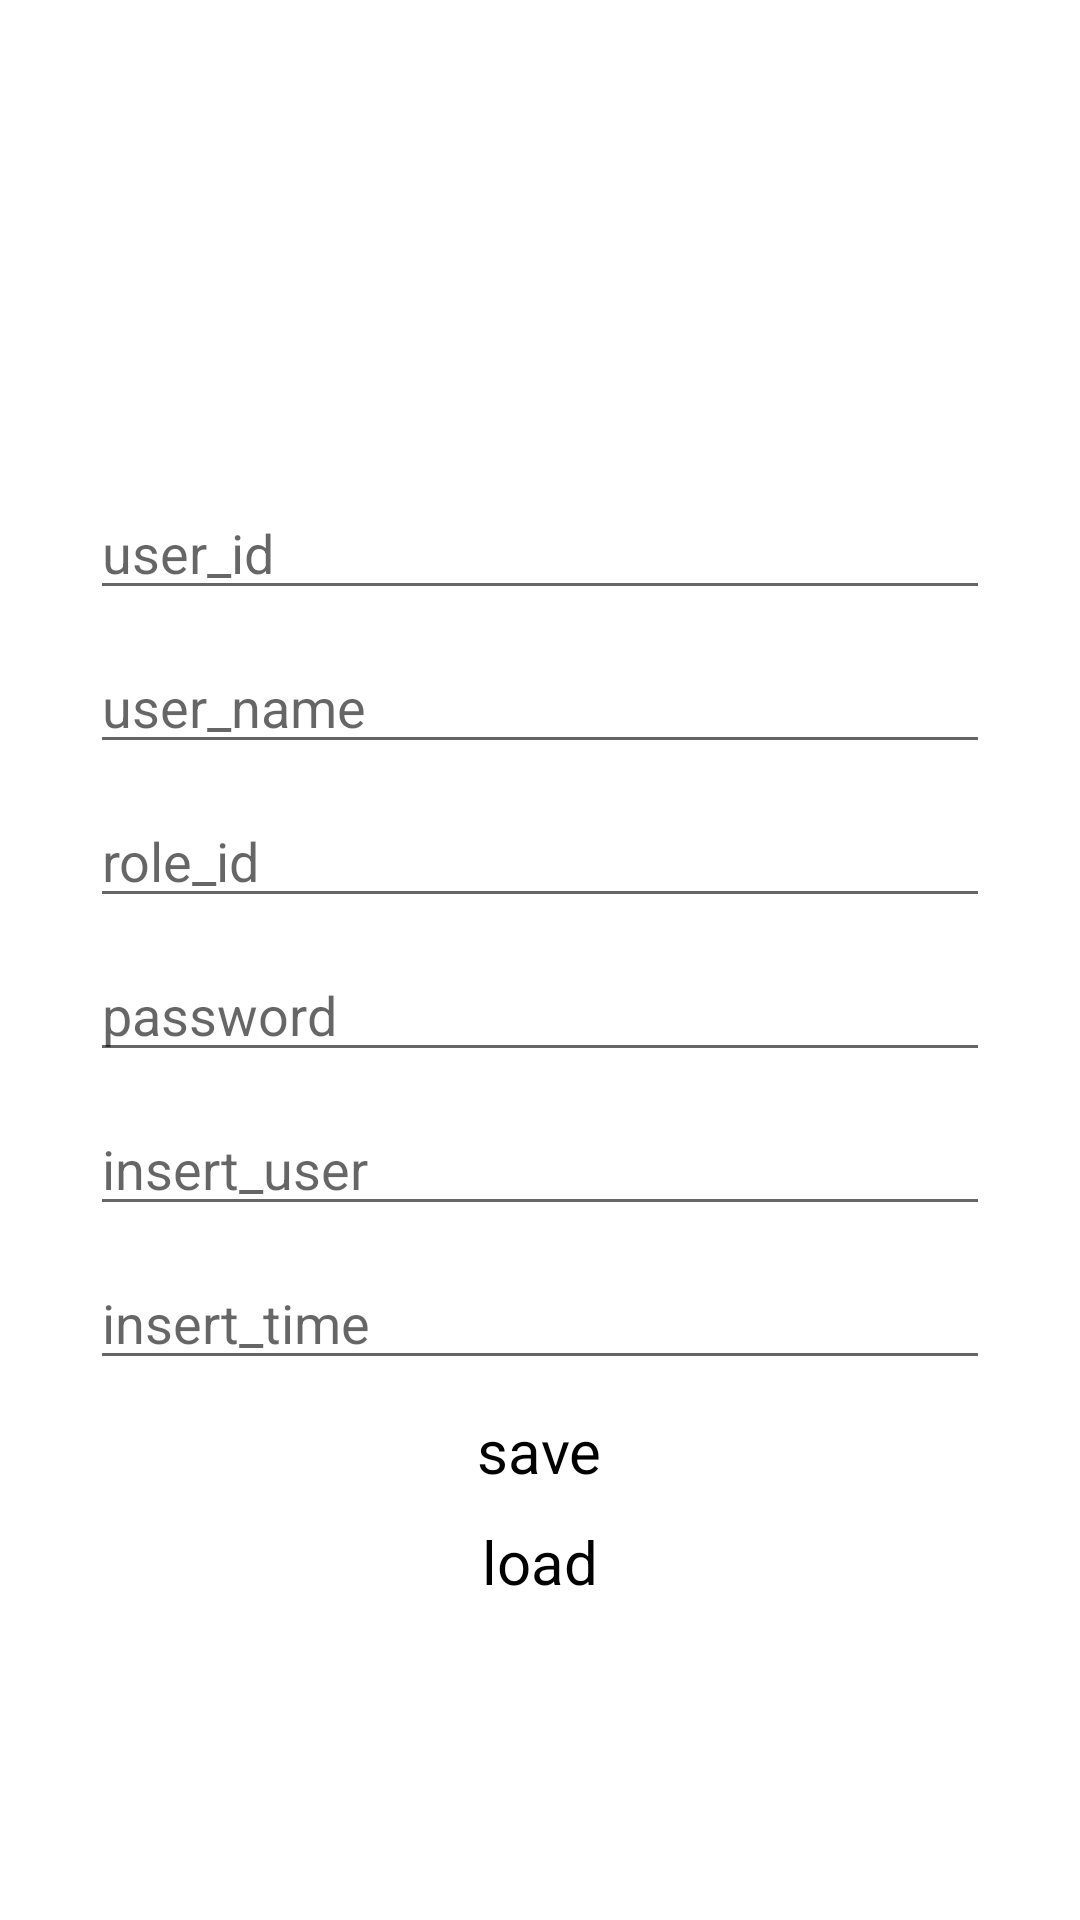

Write the Android layout XML for this screen, with the resource values it uses.
<!-- AndroidManifest.xml: application theme Theme.Yazakigroupcomapp -->
<!-- res/layout/activity_test_sql.xml -->
<?xml version="1.0" encoding="utf-8"?>
<androidx.constraintlayout.widget.ConstraintLayout xmlns:android="http://schemas.android.com/apk/res/android"
    xmlns:app="http://schemas.android.com/apk/res-auto"
    xmlns:tools="http://schemas.android.com/tools"
    android:layout_width="match_parent"
    android:layout_height="match_parent"
    tools:context=".test.TestSqlActivity">

    
    <LinearLayout
        app:layout_constraintBottom_toBottomOf="parent"
        app:layout_constraintEnd_toEndOf="parent"
        app:layout_constraintStart_toStartOf="parent"
        app:layout_constraintTop_toTopOf="parent"
        android:orientation="vertical"
        android:gravity="center"
        android:background="@color/white"
        android:id="@+id/ll"
        android:layout_width="match_parent"
        android:layout_marginTop="?attr/actionBarSize"
        android:layout_height="match_parent">
        <EditText
            android:id="@+id/user_id"
            android:layout_width="300dp"
            android:layout_height="wrap_content"
            android:hint="user_id"
            android:layout_margin="5dp" />
        <EditText
            android:id="@+id/user_name"
            android:layout_width="300dp"
            android:layout_height="wrap_content"
            android:hint="user_name"
            android:layout_margin="5dp" />
        <EditText
            android:id="@+id/role_id"
            android:layout_width="300dp"
            android:layout_height="wrap_content"
            android:hint="role_id"
            android:layout_margin="5dp" />
        <EditText
            android:id="@+id/password"
            android:layout_width="300dp"
            android:layout_height="wrap_content"
            android:hint="password"
            android:layout_margin="5dp" />
        <EditText
            android:id="@+id/insert_user"
            android:layout_width="300dp"
            android:layout_height="wrap_content"
            android:hint="insert_user"
            android:layout_margin="5dp" />
        <EditText
            android:id="@+id/insert_time"
            android:layout_width="300dp"
            android:layout_height="wrap_content"
            android:hint="insert_time"
            android:layout_margin="5dp" />
        <TextView
            android:id="@+id/tv_save"
            android:layout_width="wrap_content"
            android:layout_height="wrap_content"
            android:textColor="@color/black"
            android:textSize="20sp"
            android:layout_margin="5dp"
            android:text="save"/>
        <TextView
            android:id="@+id/tv_load"
            android:layout_width="wrap_content"
            android:layout_height="wrap_content"
            android:textColor="@color/black"
            android:textSize="20sp"
            android:layout_margin="5dp"
            android:text="load"/>




    </LinearLayout>
</androidx.constraintlayout.widget.ConstraintLayout>
<!-- resources referenced by this layout -->
<resources>
  <color name="black">#FF000000</color>
  <color name="white">#FFFFFFFF</color>
  <style name="Theme.Yazakigroupcomapp" parent="Theme.MaterialComponents.DayNight.DarkActionBar">
          
          <item name="colorPrimary">@color/purple_500</item>
          <item name="colorPrimaryVariant">@color/purple_700</item>
          <item name="colorOnPrimary">@color/white</item>
          
          <item name="colorSecondary">@color/purple_500</item>
          <item name="colorSecondaryVariant">@color/teal_700</item>
          <item name="colorOnSecondary">@color/black</item>
          
          <item name="android:statusBarColor">?attr/colorPrimaryVariant</item>
          
      </style>
  <color name="purple_500">#FF5722</color>
  <color name="purple_700">#FF3700B3</color>
  <color name="teal_700">#FF018786</color>
</resources>
